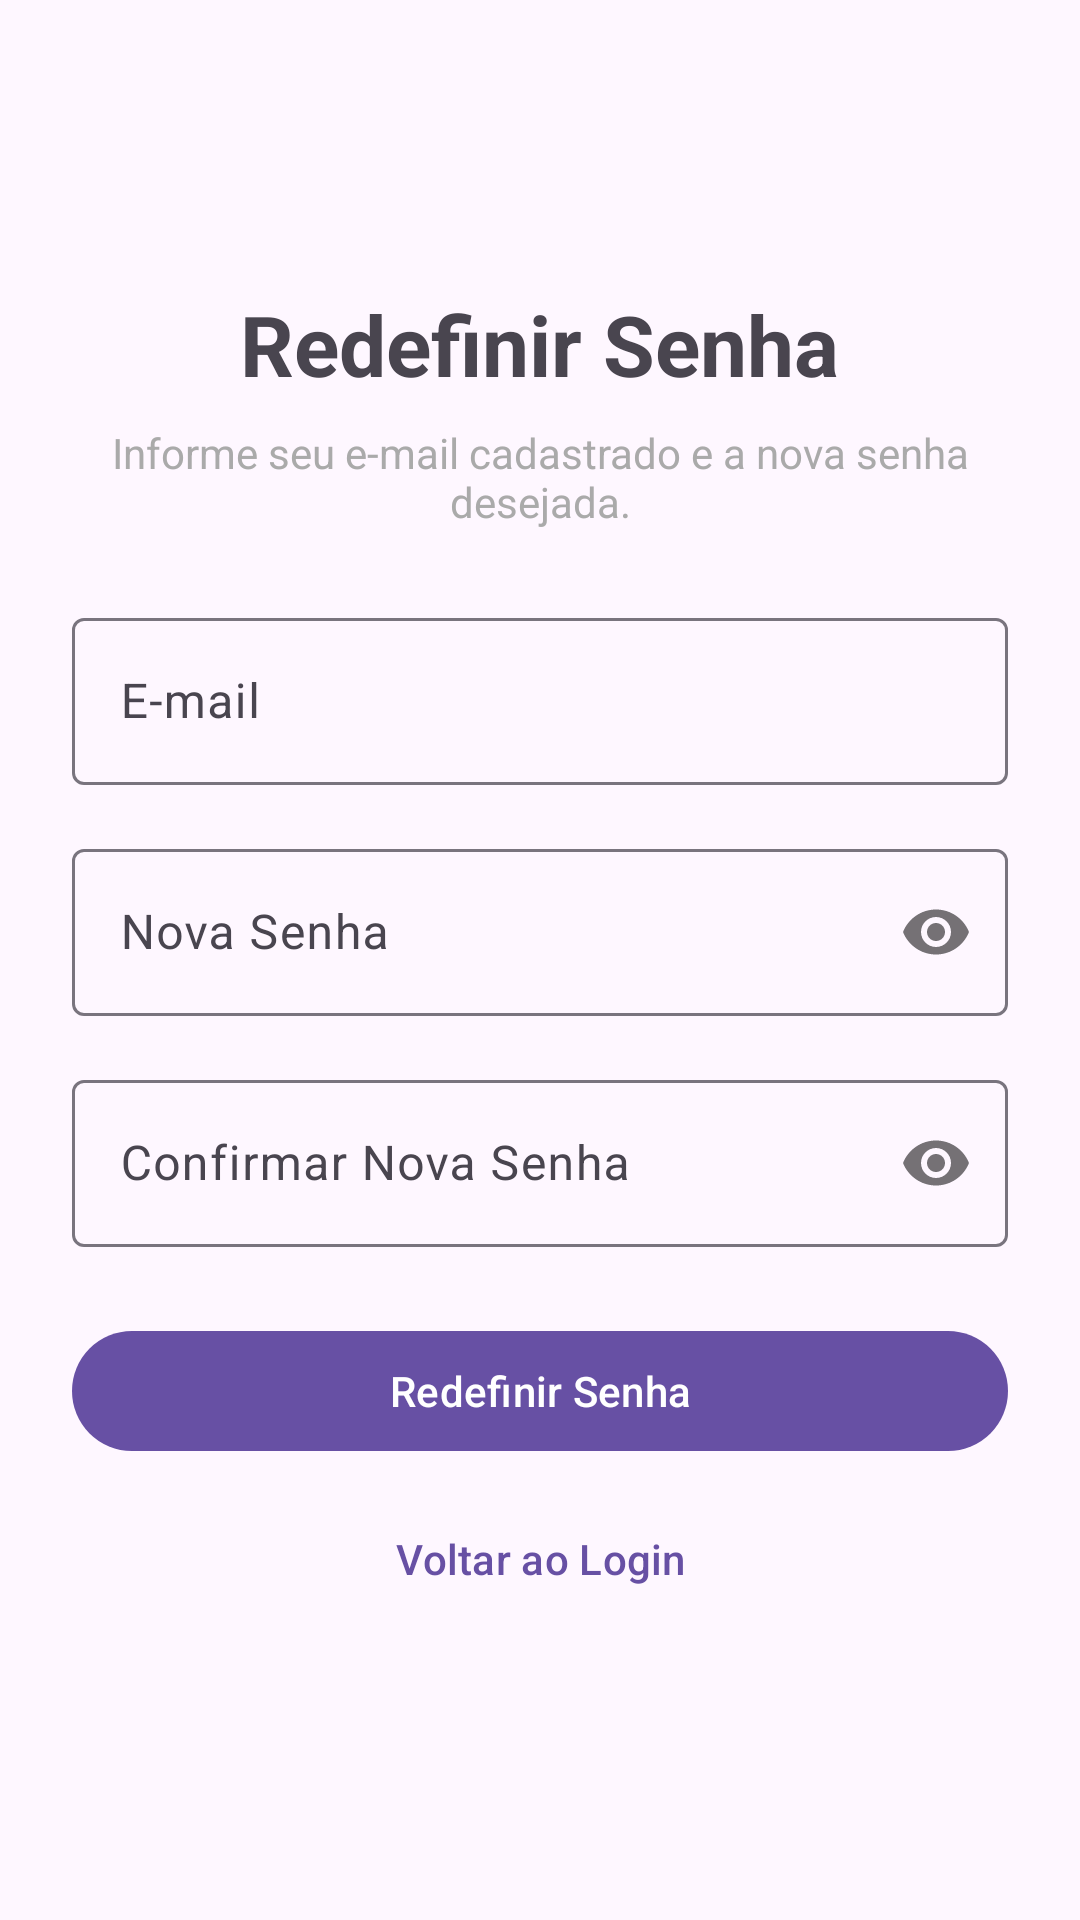

Here is an Android app screen rendered from its layout file. Give the layout XML and the strings, colors and styles it references.
<!-- AndroidManifest.xml: application theme Theme.Focuslogy -->
<!-- res/layout/fragment_esqueceu_senha.xml -->
<?xml version="1.0" encoding="utf-8"?>
<LinearLayout xmlns:android="http://schemas.android.com/apk/res/android"
    xmlns:app="http://schemas.android.com/apk/res-auto"
    android:layout_width="match_parent"
    android:layout_height="match_parent"
    android:gravity="center"
    android:orientation="vertical"
    android:padding="24dp">

    <TextView
        android:layout_width="wrap_content"
        android:layout_height="wrap_content"
        android:text="Redefinir Senha"
        android:textSize="28sp"
        android:textStyle="bold" />

    <TextView
        android:layout_width="wrap_content"
        android:layout_height="wrap_content"
        android:layout_marginTop="8dp"
        android:gravity="center"
        android:text="Informe seu e-mail cadastrado e a nova senha desejada."
        android:textColor="@android:color/darker_gray" />

    <com.google.android.material.textfield.TextInputLayout
        android:layout_width="match_parent"
        android:layout_height="wrap_content"
        android:layout_marginTop="24dp"
        android:hint="E-mail">

        <com.google.android.material.textfield.TextInputEditText
            android:id="@+id/etEmail"
            android:layout_width="match_parent"
            android:layout_height="wrap_content"
            android:inputType="textEmailAddress" />
    </com.google.android.material.textfield.TextInputLayout>

    <com.google.android.material.textfield.TextInputLayout
        android:layout_width="match_parent"
        android:layout_height="wrap_content"
        android:layout_marginTop="16dp"
        android:hint="Nova Senha"
        app:passwordToggleEnabled="true">

        <com.google.android.material.textfield.TextInputEditText
            android:id="@+id/etNovaSenha"
            android:layout_width="match_parent"
            android:layout_height="wrap_content"
            android:inputType="textPassword" />
    </com.google.android.material.textfield.TextInputLayout>

    <com.google.android.material.textfield.TextInputLayout
        android:layout_width="match_parent"
        android:layout_height="wrap_content"
        android:layout_marginTop="16dp"
        android:hint="Confirmar Nova Senha"
        app:passwordToggleEnabled="true">

        <com.google.android.material.textfield.TextInputEditText
            android:id="@+id/etConfirmarNovaSenha"
            android:layout_width="match_parent"
            android:layout_height="wrap_content"
            android:inputType="textPassword" />
    </com.google.android.material.textfield.TextInputLayout>

    <TextView
        android:id="@+id/tvErro"
        android:layout_width="match_parent"
        android:layout_height="wrap_content"
        android:layout_marginTop="12dp"
        android:textColor="@android:color/holo_red_dark"
        android:visibility="gone" />

    <Button
        android:id="@+id/btnRedefinir"
        android:layout_width="match_parent"
        android:layout_height="wrap_content"
        android:layout_marginTop="24dp"
        android:text="Redefinir Senha" />

    <Button
        android:id="@+id/btnVoltar"
        style="@style/Widget.Material3.Button.TextButton"
        android:layout_width="match_parent"
        android:layout_height="wrap_content"
        android:layout_marginTop="8dp"
        android:text="Voltar ao Login" />

</LinearLayout>
<!-- resources referenced by this layout -->
<resources>
  <style name="Theme.Focuslogy" parent="Theme.Material3.DayNight.NoActionBar">
          
      </style>
</resources>
